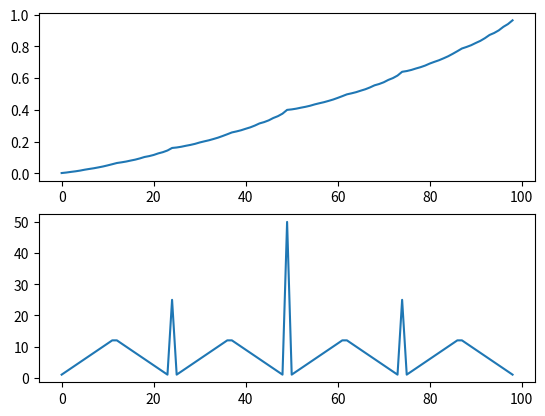

This figure's Python source:
import numpy as np
import matplotlib.pyplot as plt
def Gambler(n):
    p=0.4
    states=np.zeros(n+1)
    # states_new=np.zeros(n+1)
    action_greedy=np.zeros(n+1)
    deta=float("inf")
    deta_value=1e-20
    whole_test=[]
    while deta>deta_value:
        deta=0
        for state_tmp in range(1,len(states)-1):
            action=np.arange(1,min(state_tmp,100-state_tmp)+1)
            action_reward=[]
            for action_tmp in action:
                if state_tmp+action_tmp<100:
                    if state_tmp-action_tmp>0:
                        v_action_tmp=p*states[state_tmp+action_tmp]+(1-p)*states[state_tmp-action_tmp]
                    else:
                        v_action_tmp = p * states[state_tmp  + action_tmp] + (1 - p) * states[0]
                else:
                    if state_tmp-action_tmp>0:
                        v_action_tmp=p*(states[100]+1)+(1-p)*states[state_tmp-action_tmp]
                    else:
                        v_action_tmp = p * (states[100]+1) + (1 - p) * states[0]

                action_reward.append(v_action_tmp)
            state_action_max_set=[action[i] for i,j in enumerate(action_reward) if j==max(action_reward)]
            action_greedy[state_tmp]=state_action_max_set[0]
            deta=max(deta,abs(states[state_tmp]-max(action_reward)))
            states[state_tmp]=max(action_reward)
            # states_new[state_tmp]=max(action_reward)
    # states=states_new
        whole_test.append(list(states))

    for state_tmp in range( 1, len( states ) - 1 ):
        action = np.arange( 1, min( state_tmp, 100 - state_tmp ) + 1 )
        action_reward = []
        for action_tmp in action:
            if state_tmp + action_tmp < 100:
                if state_tmp + 1 - action_tmp > 0:
                    v_action_tmp = p * states[state_tmp + action_tmp] + (1 - p) * states[state_tmp - action_tmp]
                else:
                    v_action_tmp = p * states[state_tmp + action_tmp] + (1 - p) * states[0]
            else:
                if state_tmp - action_tmp > 0:
                    v_action_tmp = p * (states[100] + 1) + (1 - p) * states[state_tmp - action_tmp]
                else:
                    v_action_tmp = p * (states[100] + 1) + (1 - p) * states[0]

            action_reward.append( v_action_tmp )
        state_action_max_set = [action[i] for i, j in enumerate( np.round(action_reward,5) ) if j == max( np.round(action_reward,5) )]
        action_greedy[state_tmp] = state_action_max_set[0]

    return whole_test,action_greedy

if __name__=='__main__':
    whole_test,action_greedy=Gambler(100)
    fig,(axes1,axes2)=plt.subplots(2,1)
    # for i in range(len(whole_test)):
    axes1.plot(whole_test[-1][1:len(whole_test[-1])-1])
    axes2.plot(action_greedy[1:100])
    plt.show()